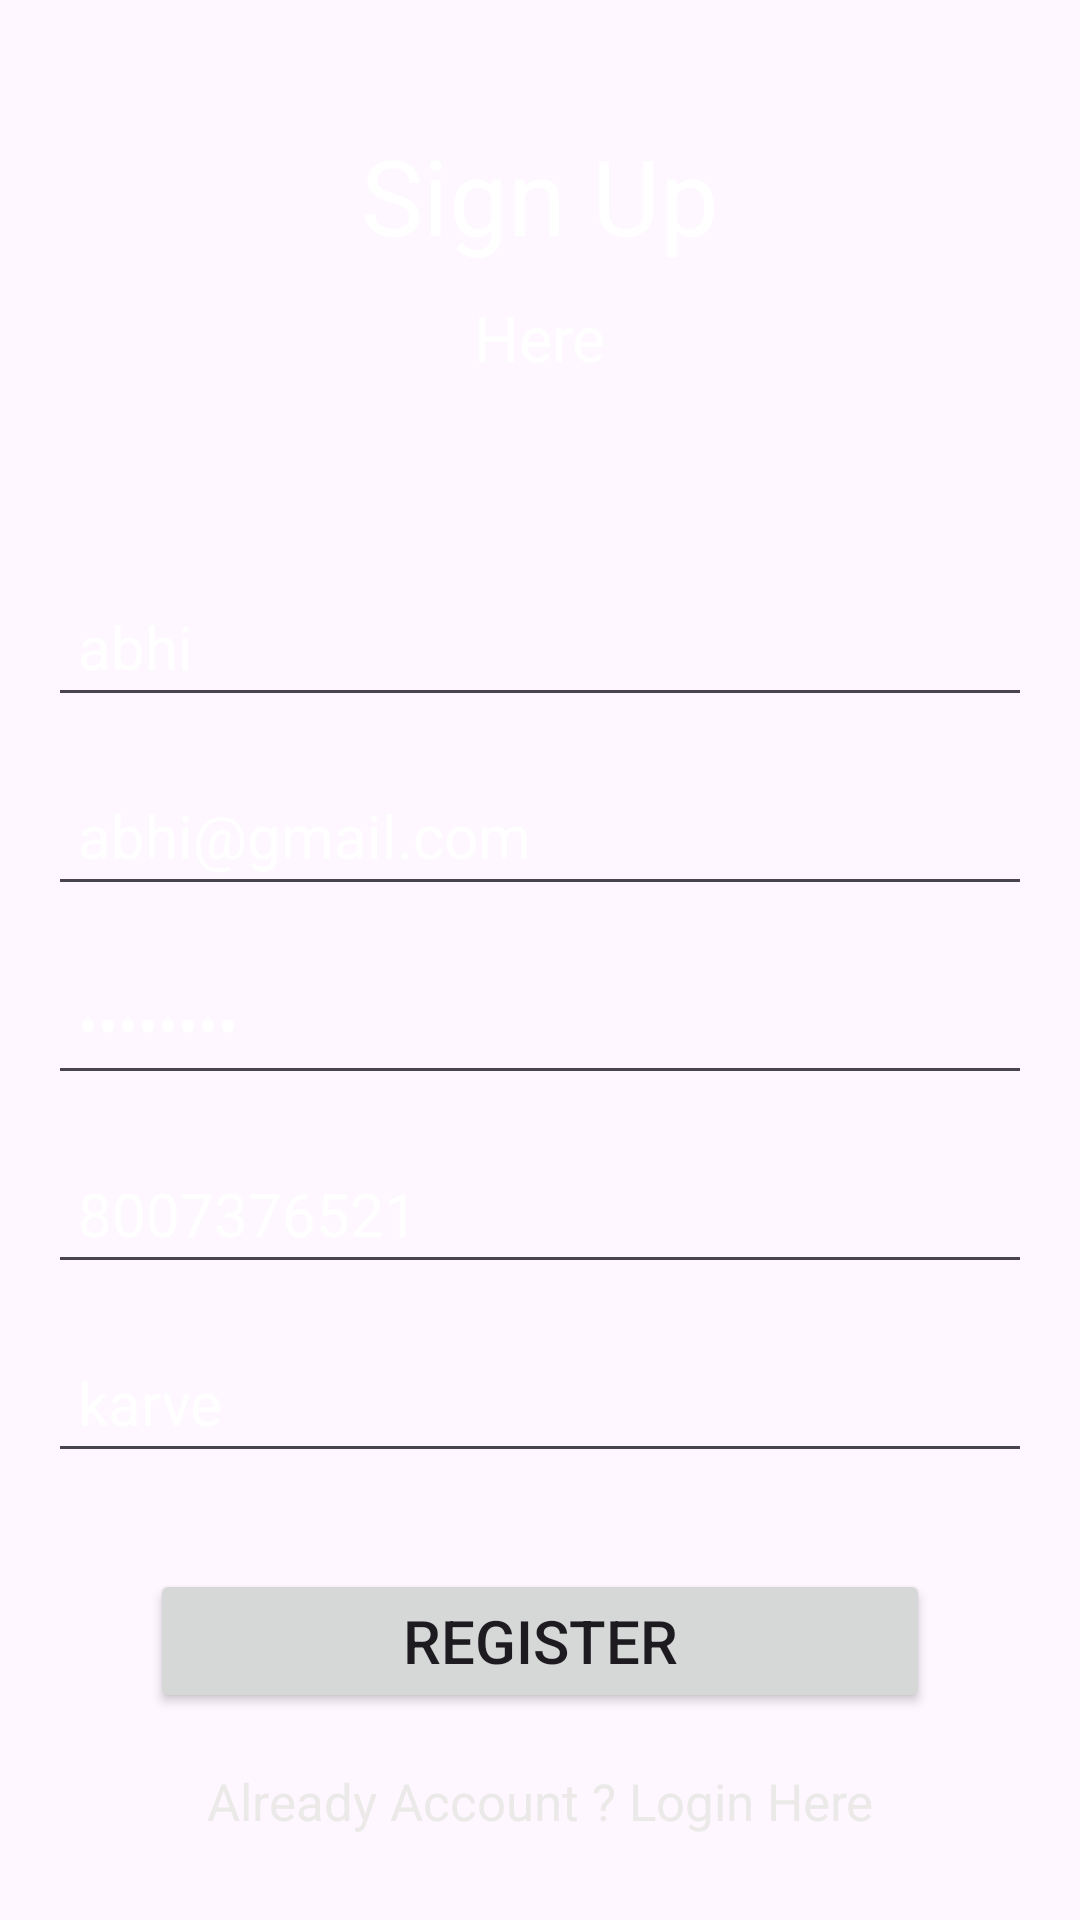

This screen was rendered from an Android layout file. Write that file and the resources it references.
<!-- AndroidManifest.xml: application theme Theme.Meetoys -->
<!-- res/layout/register_activity.xml -->
<?xml version="1.0" encoding="utf-8"?>
<androidx.constraintlayout.widget.ConstraintLayout xmlns:android="http://schemas.android.com/apk/res/android"
    xmlns:app="http://schemas.android.com/apk/res-auto"
    xmlns:tools="http://schemas.android.com/tools"
    android:layout_width="match_parent"
    android:layout_height="match_parent"
    android:background="@drawable/login_back"
    >
    <TextView
        android:layout_width="wrap_content"
        android:layout_height="wrap_content"
        android:id="@+id/id"
        tools:ignore="MissingConstraints" />

    <TextView
        android:id="@+id/textView"
        android:layout_width="wrap_content"
        android:layout_height="wrap_content"
        android:text="Sign Up"
        android:textColor="#FFF"
        android:textSize="35sp"
        app:layout_constraintBottom_toBottomOf="parent"
        app:layout_constraintEnd_toEndOf="parent"
        app:layout_constraintStart_toStartOf="parent"
        app:layout_constraintTop_toTopOf="parent"
        app:layout_constraintVertical_bias="0.07" />


    <TextView
        android:id="@+id/textView2"
        android:layout_width="wrap_content"
        android:layout_height="wrap_content"
        android:layout_marginTop="10dp"
        android:text="Here"
        android:textColor="#FFF"
        android:textSize="21sp"
        app:layout_constraintEnd_toEndOf="parent"
        app:layout_constraintStart_toStartOf="parent"
        app:layout_constraintTop_toBottomOf="@+id/textView" />

    <EditText
        android:id="@+id/fullName"
        android:text="abhi"
        android:layout_width="0dp"
        android:layout_height="wrap_content"
        android:layout_marginStart="16dp"
        android:layout_marginEnd="16dp"
        android:ems="10"
        android:hint="Full Name"
        android:inputType="textPersonName"
        android:padding="10dp"
        android:textColor="#FFF"
        android:textColorHint="#AAA9A9"
        android:textSize="20sp"
        app:layout_constraintBottom_toBottomOf="parent"
        app:layout_constraintEnd_toEndOf="parent"
        app:layout_constraintStart_toStartOf="parent"
        app:layout_constraintTop_toBottomOf="@+id/textView2"
        app:layout_constraintVertical_bias="0.13999999" />

    <EditText
        android:id="@+id/Email"
        android:text="abhi@gmail.com"
        android:layout_width="0dp"
        android:layout_height="wrap_content"
        android:layout_marginStart="16dp"
        android:layout_marginTop="16dp"
        android:layout_marginEnd="16dp"
        android:ems="10"
        android:hint="Email"
        android:padding="10dp"
        android:textColor="#FFF"
        android:textColorHint="#AAA9A9"
        android:textSize="20sp"
        android:inputType="textEmailAddress"
        app:layout_constraintEnd_toEndOf="parent"
        app:layout_constraintStart_toStartOf="parent"
        app:layout_constraintTop_toBottomOf="@+id/fullName" />

    <EditText
        android:id="@+id/password"
        android:text="Abhi#123"
        android:layout_width="0dp"
        android:layout_height="wrap_content"
        android:layout_marginStart="16dp"
        android:layout_marginTop="16dp"
        android:layout_marginEnd="16dp"
        android:ems="10"
        android:inputType="textPassword"
        android:hint="Password"

        android:padding="10dp"
        android:textColor="#FFF"
        android:textColorHint="#AAA9A9"
        android:textSize="20sp"
        app:layout_constraintEnd_toEndOf="parent"
        app:layout_constraintStart_toStartOf="parent"
        app:layout_constraintTop_toBottomOf="@+id/Email" />
    <EditText
        android:id="@+id/phone"
        android:text="8007376521"
        android:layout_width="0dp"
        android:layout_height="wrap_content"
        android:layout_marginStart="16dp"
        android:layout_marginTop="16dp"
        android:layout_marginEnd="16dp"
        android:ems="10"
        android:inputType="phone"
        android:hint="Phone"
        android:padding="10dp"
        android:textColor="#FFF"
        android:textColorHint="#AAA9A9"
        android:textSize="20sp"
        app:layout_constraintEnd_toEndOf="parent"
        app:layout_constraintStart_toStartOf="parent"
        app:layout_constraintTop_toBottomOf="@+id/password" />
    <EditText
        android:id="@+id/address"
        android:text="karve"
        android:layout_width="0dp"
        android:layout_height="wrap_content"
        android:layout_marginStart="16dp"
        android:layout_marginTop="16dp"
        android:layout_marginEnd="16dp"
        android:ems="10"
        android:inputType="text"
        android:hint="Address"
        android:padding="10dp"
        android:textColor="#FFF"
        android:textColorHint="#AAA9A9"
        android:textSize="20sp"
        app:layout_constraintEnd_toEndOf="parent"
        app:layout_constraintStart_toStartOf="parent"
        app:layout_constraintTop_toBottomOf="@+id/phone" />

    <Button
        android:id="@+id/registerBtn"
        android:layout_width="0dp"
        android:layout_height="wrap_content"
        android:layout_marginStart="50dp"
        android:layout_marginTop="32dp"
        android:layout_marginEnd="50dp"
        android:text="Register"
        android:textSize="20sp"
        android:padding="10dp"
        app:layout_constraintEnd_toEndOf="parent"
        app:layout_constraintStart_toStartOf="parent"
        app:layout_constraintTop_toBottomOf="@+id/address" />

    <TextView
        android:id="@+id/createText"
        android:layout_width="wrap_content"
        android:layout_height="wrap_content"
        android:layout_marginTop="18dp"
        android:text="Already Account ? Login Here"
        android:textSize="17dp"
        android:textColor="#ECE9E9"
        app:layout_constraintEnd_toEndOf="parent"
        app:layout_constraintStart_toStartOf="parent"
        app:layout_constraintTop_toBottomOf="@+id/registerBtn" />

    <ProgressBar
        android:id="@+id/progressBar"
        style="?android:attr/progressBarStyle"
        android:layout_width="wrap_content"
        android:layout_height="wrap_content"
        android:visibility="invisible"
        app:layout_constraintBottom_toBottomOf="parent"
        app:layout_constraintEnd_toEndOf="parent"
        app:layout_constraintStart_toStartOf="parent"
        app:layout_constraintTop_toBottomOf="@+id/createText"
        app:layout_constraintVertical_bias="0.26"
        android:indeterminateTint="@color/white"/>


</androidx.constraintlayout.widget.ConstraintLayout>
<!-- resources referenced by this layout -->
<resources>
  <color name="white">#fff</color>
  <style name="Theme.Meetoys" parent="Base.Theme.Meetoys" />
  <style name="Base.Theme.Meetoys" parent="Theme.Material3.DayNight">
          
          
      </style>
</resources>
